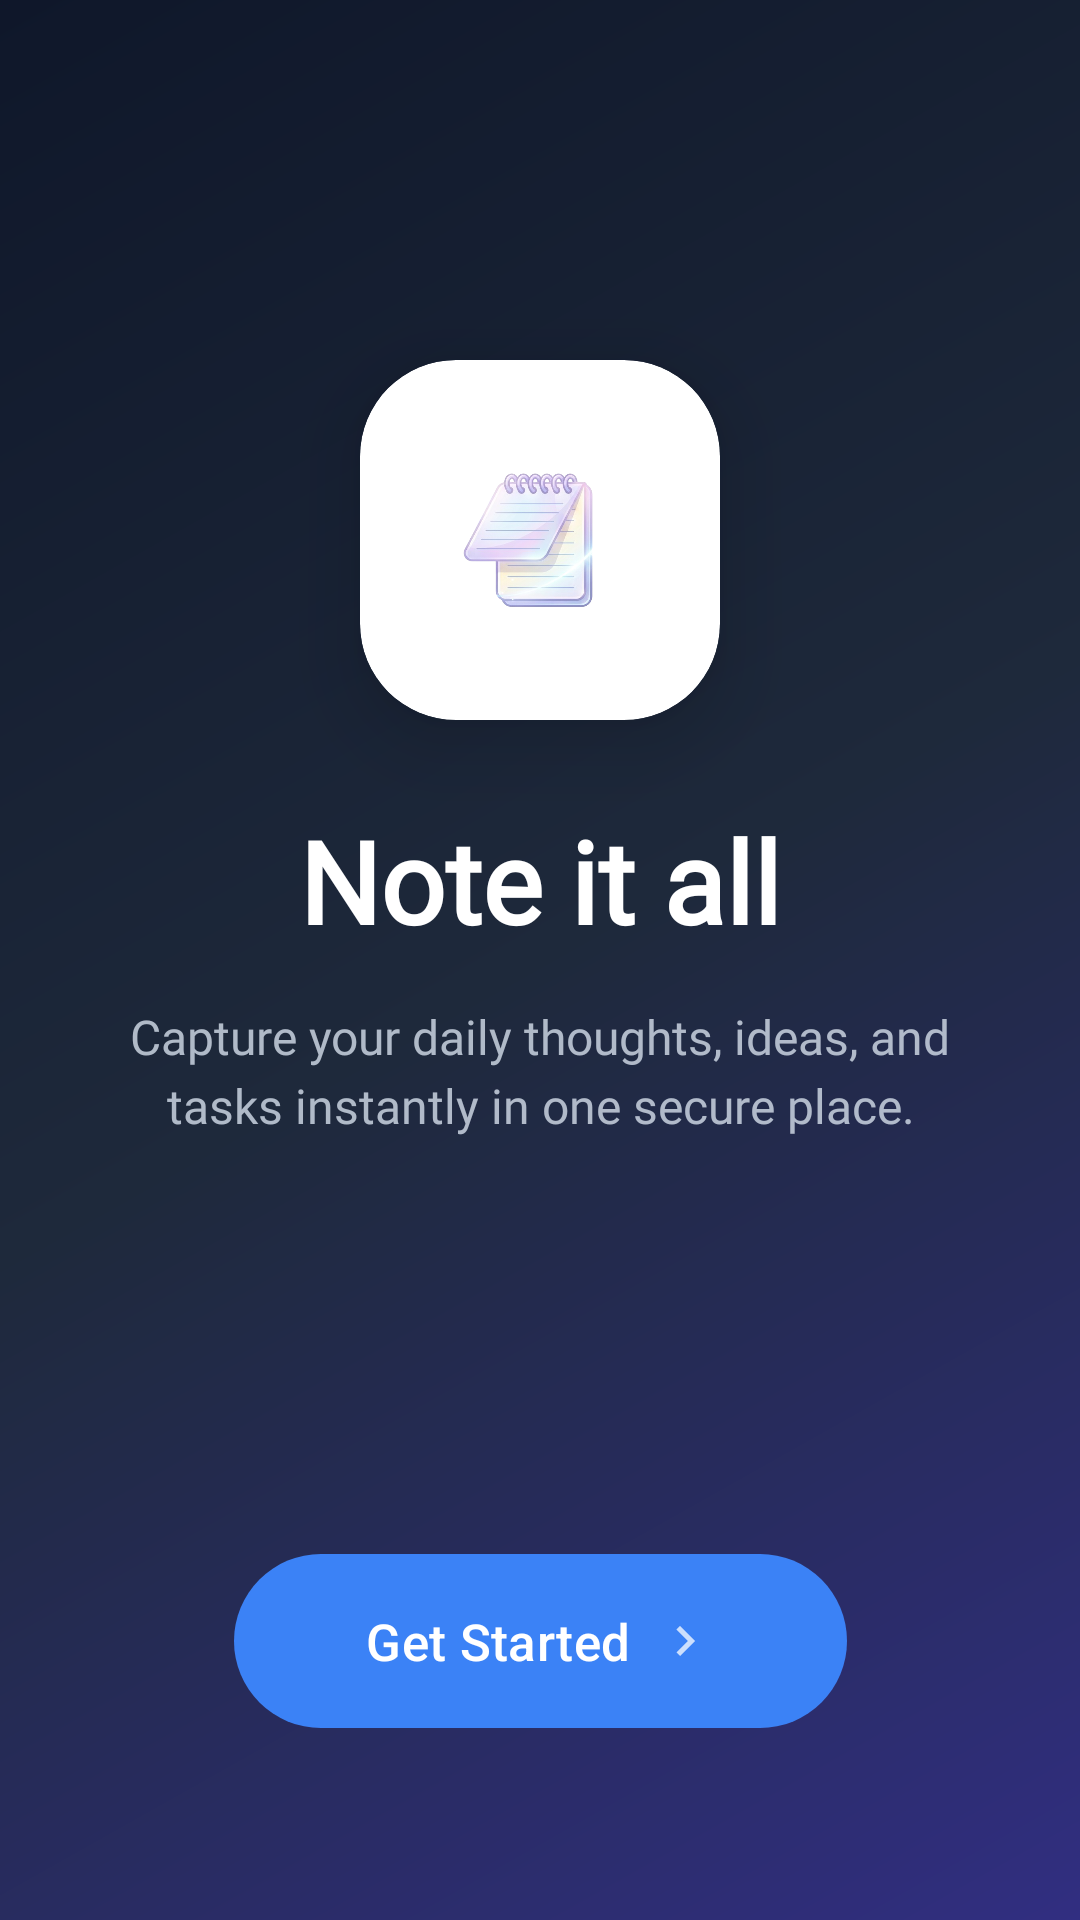

Write the Android layout XML for this screen, with the resource values it uses.
<!-- AndroidManifest.xml: application theme Theme.Notepad -->
<!-- res/layout/activity_main.xml -->
<?xml version="1.0" encoding="utf-8"?>
<androidx.constraintlayout.widget.ConstraintLayout xmlns:android="http://schemas.android.com/apk/res/android"
    xmlns:app="http://schemas.android.com/apk/res-auto"
    xmlns:tools="http://schemas.android.com/tools"
    android:id="@+id/main"
    android:layout_width="match_parent"
    android:layout_height="match_parent"
    android:background="@drawable/background"
    tools:context=".MainActivity">

    <com.google.android.material.card.MaterialCardView
        android:id="@+id/logo_card"
        android:layout_width="120dp"
        android:layout_height="120dp"
        android:layout_marginTop="120dp"
        app:cardBackgroundColor="@color/white"
        app:cardCornerRadius="32dp"
        app:cardElevation="16dp"
        app:strokeWidth="0dp"
        app:layout_constraintEnd_toEndOf="parent"
        app:layout_constraintStart_toStartOf="parent"
        app:layout_constraintTop_toTopOf="parent">

        <ImageView
            android:id="@+id/app_logo"
            android:layout_width="match_parent"
            android:layout_height="match_parent"
            android:padding="20dp"
            android:contentDescription="@string/app_name"
            android:src="@drawable/bg_remove" />
    </com.google.android.material.card.MaterialCardView>

    <TextView
        android:id="@+id/note_tv"
        android:layout_width="wrap_content"
        android:layout_height="wrap_content"
        android:layout_marginTop="28dp"
        android:fontFamily="@font/sephora"
        android:text="@string/note_it_all"
        android:textColor="@color/white"
        android:textSize="38sp"
        android:textStyle="bold"
        app:layout_constraintEnd_toEndOf="parent"
        app:layout_constraintStart_toStartOf="parent"
        app:layout_constraintTop_toBottomOf="@id/logo_card" />

    <TextView
        android:layout_width="0dp"
        android:layout_height="wrap_content"
        android:layout_marginHorizontal="40dp"
        android:layout_marginTop="16dp"
        android:alpha="0.85"
        android:fontFamily="@font/slumber"
        android:gravity="center"
        android:lineSpacingExtra="4dp"
        android:text="@string/splash_des"
        android:textColor="#CBD5E1"
        android:textSize="16sp"
        app:layout_constraintEnd_toEndOf="parent"
        app:layout_constraintStart_toStartOf="parent"
        app:layout_constraintTop_toBottomOf="@id/note_tv" />

    <com.google.android.material.button.MaterialButton
        android:id="@+id/started_btn"
        android:layout_width="wrap_content"
        android:layout_height="58dp"
        android:layout_marginBottom="64dp"
        android:background="@drawable/btn_bg"
        android:backgroundTint="@null"
        android:drawableEnd="@drawable/baseline_navigate_next_24"
        android:drawableTint="@color/white"
        android:elevation="8dp"
        android:fontFamily="sans-serif-medium"
        android:paddingHorizontal="44dp"
        android:text="@string/get_started"
        android:textAllCaps="false"
        android:textColor="@color/white"
        android:textSize="17sp"
        app:cornerRadius="29dp"
        app:layout_constraintBottom_toBottomOf="parent"
        app:layout_constraintEnd_toEndOf="parent"
        app:layout_constraintStart_toStartOf="parent"
        app:rippleColor="#40FFFFFF" />

</androidx.constraintlayout.widget.ConstraintLayout>
<!-- resources referenced by this layout -->
<resources>
  <color name="white">#FFFFFF</color>
  <!-- drawable background (drawable) -->
  <?xml version="1.0" encoding="utf-8"?>
  <shape xmlns:android="http://schemas.android.com/apk/res/android"
      android:shape="rectangle">
      <gradient
          android:angle="135"
          android:endColor="#0F172A"
          android:centerColor="#1E293B"
          android:startColor="#312E81"
          android:type="linear" />
  </shape>
  <!-- drawable baseline_navigate_next_24 (drawable) -->
  <vector xmlns:android="http://schemas.android.com/apk/res/android" android:alpha="0.74" android:autoMirrored="true" android:height="20dp" android:tint="#FFFFFF" android:viewportHeight="24" android:viewportWidth="24" android:width="20dp">
        
      <path android:fillColor="@android:color/white" android:pathData="M10,6L8.59,7.41 13.17,12l-4.58,4.59L10,18l6,-6z"/>
      
  </vector>
  <!-- drawable bg_remove: png bitmap (drawable, 151633 bytes) -->
  <!-- drawable btn_bg (drawable) -->
  <?xml version="1.0" encoding="utf-8"?>
  <ripple xmlns:android="http://schemas.android.com/apk/res/android"
      android:color="#40FFFFFF">
      <item>
          <shape android:shape="rectangle">
              <gradient
                  android:angle="0"
                  android:startColor="#3B82F6"
                  android:endColor="#6366F1" />
              <corners android:radius="32dp" />
          </shape>
      </item>
  </ripple>
  <string name="app_name">Notepad</string>
  <string name="get_started">Get Started</string>
  <string name="note_it_all">Note it all</string>
  <string name="splash_des">"Capture your daily thoughts, ideas, and tasks instantly in one secure place."</string>
  <style name="Theme.Notepad" parent="Base.Theme.Notepad" />
  <style name="Base.Theme.Notepad" parent="Theme.Material3.DayNight.NoActionBar">
          <item name="colorPrimary">@color/btn_blue</item>
          <item name="colorOnPrimary">@color/white</item>
          <item name="colorSecondary">@color/accent_orange</item>
          <item name="android:statusBarColor">@color/white</item>
          <item name="android:windowLightStatusBar">true</item>
          <item name="android:windowBackground">@color/gray_light</item>
      </style>
  <color name="btn_blue">#3B82F6</color>
  <color name="accent_orange">#F59E0B</color>
  <color name="gray_light">#F8FAFC</color>
</resources>
